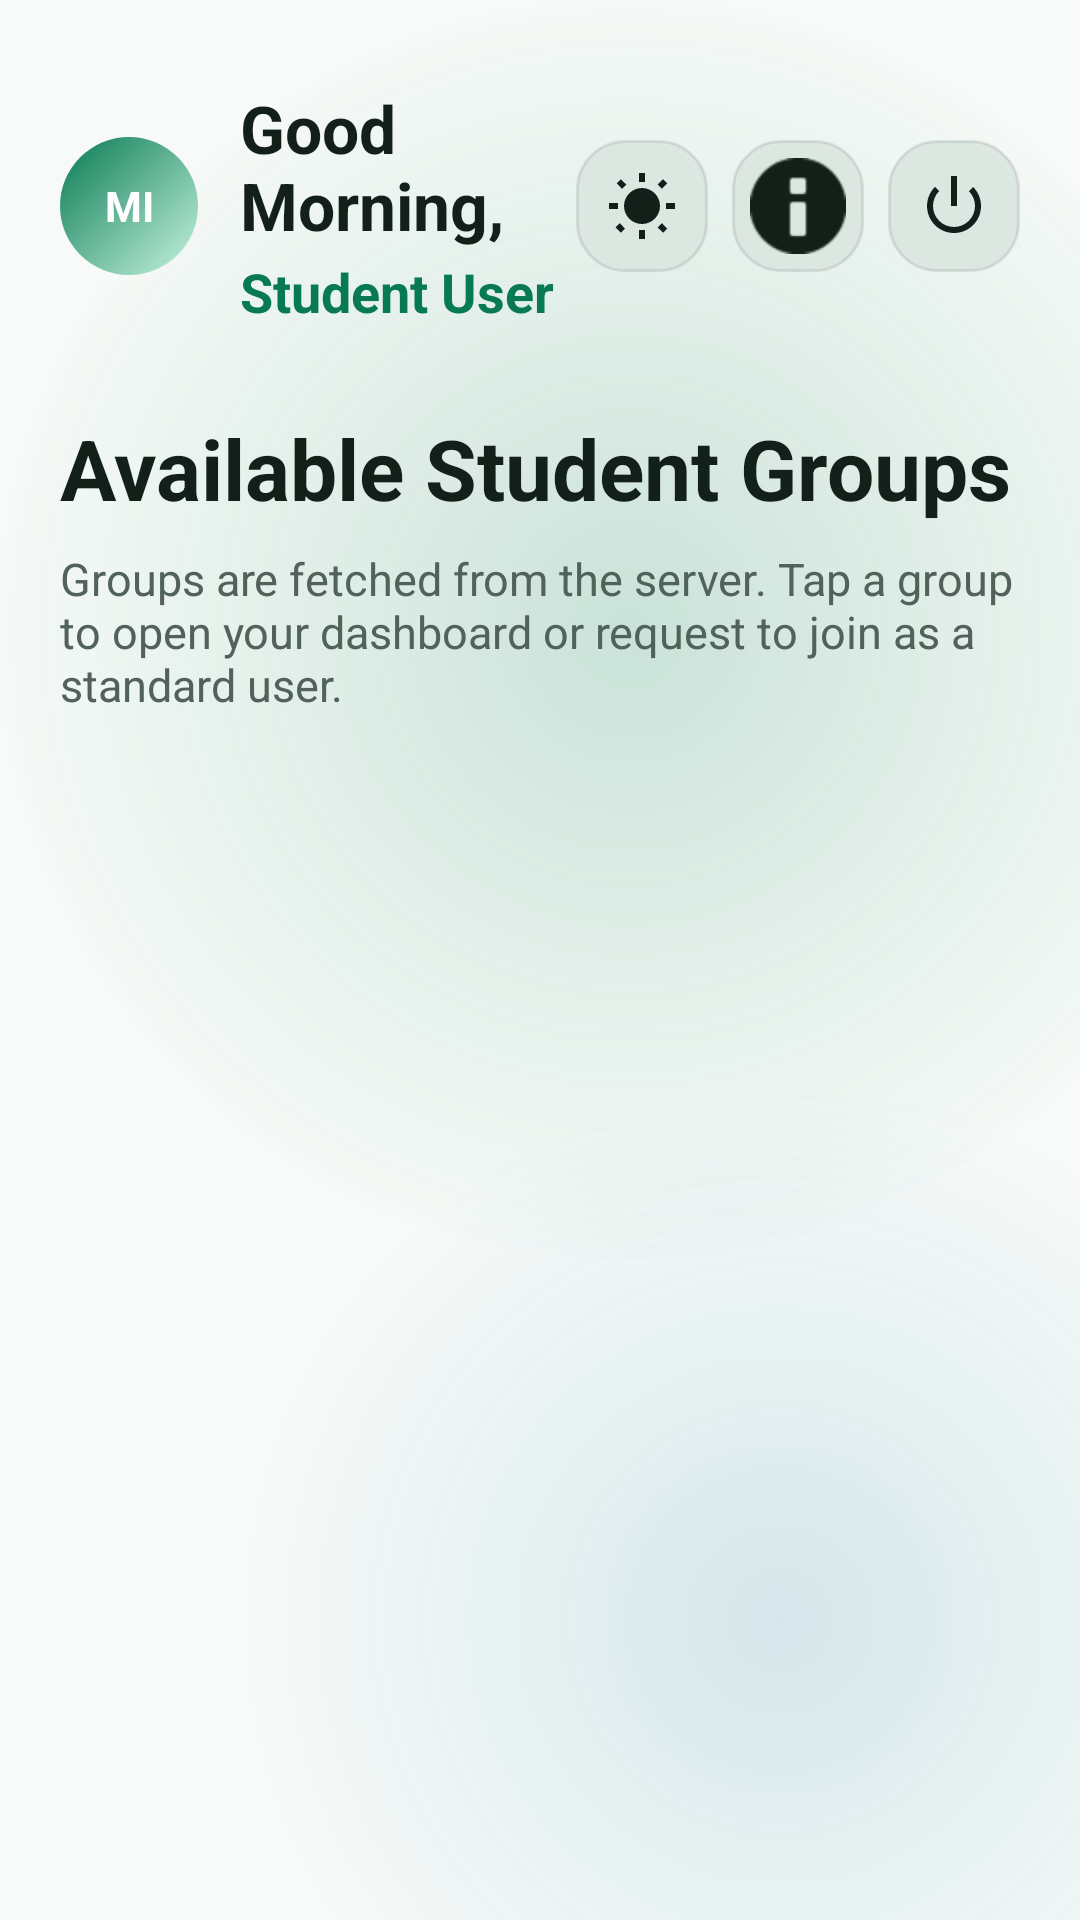

Produce the Android XML layout that renders to this screen, including the resource entries it uses.
<!-- AndroidManifest.xml: application theme Theme.ManageIt -->
<!-- res/layout/activity_main.xml -->
<?xml version="1.0" encoding="utf-8"?>
<LinearLayout xmlns:android="http://schemas.android.com/apk/res/android"
    android:layout_width="match_parent"
    android:layout_height="match_parent"
    android:background="@drawable/bg_screen_gradient"
    android:orientation="vertical"
    android:paddingHorizontal="20dp"
    android:paddingTop="28dp"
    android:paddingBottom="20dp">

    <LinearLayout
        android:layout_width="match_parent"
        android:layout_height="wrap_content"
        android:gravity="center_vertical"
        android:orientation="horizontal">

        <FrameLayout
            android:layout_width="46dp"
            android:layout_height="46dp"
            android:background="@drawable/bg_avatar_primary">

            <TextView
                android:layout_width="match_parent"
                android:layout_height="match_parent"
                android:gravity="center"
                android:text="MI"
                android:textColor="@color/on_primary"
                android:textStyle="bold" />
        </FrameLayout>

        <LinearLayout
            android:layout_width="0dp"
            android:layout_height="wrap_content"
            android:layout_marginStart="14dp"
            android:layout_weight="1"
            android:orientation="vertical">

            <TextView
                android:id="@+id/tv_main_greeting"
                android:layout_width="wrap_content"
                android:layout_height="wrap_content"
                android:text="Good Morning,"
                android:textColor="@color/on_surface"
                android:textSize="22sp"
                android:textStyle="bold" />

            <TextView
                android:id="@+id/tv_main_user_name"
                android:layout_width="wrap_content"
                android:layout_height="wrap_content"
                android:layout_marginTop="2dp"
                android:text="Student User"
                android:textColor="@color/primary"
                android:textSize="18sp"
                android:textStyle="bold" />
        </LinearLayout>

        <ImageButton
            android:id="@+id/btn_theme_mode"
            android:layout_width="44dp"
            android:layout_height="44dp"
            android:layout_marginEnd="8dp"
            android:background="@drawable/bg_button_secondary"
            android:contentDescription="Switch UI mode"
            android:padding="12dp"
            android:src="@drawable/ic_theme_light"
            android:tint="@color/on_surface" />

        <ImageButton
            android:id="@+id/btn_about"
            android:layout_width="44dp"
            android:layout_height="44dp"
            android:layout_marginEnd="8dp"
            android:background="@drawable/bg_button_secondary"
            android:contentDescription="About"
            android:padding="12dp"
            android:src="@android:drawable/ic_dialog_info"
            android:tint="@color/on_surface" />

        <ImageButton
            android:id="@+id/btn_logout"
            android:layout_width="44dp"
            android:layout_height="44dp"
            android:background="@drawable/bg_button_secondary"
            android:contentDescription="Logout"
            android:padding="12dp"
            android:src="@android:drawable/ic_lock_power_off"
            android:tint="@color/on_surface" />
    </LinearLayout>

    <TextView
        android:layout_width="wrap_content"
        android:layout_height="wrap_content"
        android:layout_marginTop="28dp"
        android:text="Available Student Groups"
        android:textColor="@color/on_surface"
        android:textSize="28sp"
        android:textStyle="bold" />

    <TextView
        android:layout_width="match_parent"
        android:layout_height="wrap_content"
        android:layout_marginTop="8dp"
        android:text="Groups are fetched from the server. Tap a group to open your dashboard or request to join as a standard user."
        android:textColor="@color/on_surface_variant"
        android:textSize="15sp" />

    <ListView
        android:id="@+id/lv_groups"
        android:layout_width="match_parent"
        android:layout_height="0dp"
        android:layout_marginTop="20dp"
        android:layout_weight="1"
        android:divider="@android:color/transparent"
        android:dividerHeight="12dp"
        android:listSelector="@android:color/transparent"
        android:overScrollMode="never"
        android:scrollbars="none" />

</LinearLayout>
<!-- resources referenced by this layout -->
<resources>
  <color name="on_primary">#FFFFFF</color>
  <color name="on_surface">#13201A</color>
  <color name="on_surface_variant">#506259</color>
  <color name="primary">#087A53</color>
  <!-- drawable bg_avatar_primary (drawable) -->
  <?xml version="1.0" encoding="utf-8"?>
  <shape xmlns:android="http://schemas.android.com/apk/res/android"
      android:shape="oval">
      <gradient
          android:angle="315"
          android:endColor="@color/primary_container"
          android:startColor="@color/primary" />
  </shape>
  <!-- drawable bg_button_secondary (drawable) -->
  <?xml version="1.0" encoding="utf-8"?>
  <selector xmlns:android="http://schemas.android.com/apk/res/android">
      <item android:state_pressed="true">
          <shape android:shape="rectangle">
              <solid android:color="@color/surface_container_highest" />
              <corners android:radius="16dp" />
          </shape>
      </item>
      <item>
          <shape android:shape="rectangle">
              <solid android:color="@color/surface_container_high" />
              <corners android:radius="16dp" />
              <stroke
                  android:width="1dp"
                  android:color="#223C4A42" />
          </shape>
      </item>
  </selector>
  <!-- drawable ic_theme_light (drawable) -->
  <?xml version="1.0" encoding="utf-8"?>
  <vector xmlns:android="http://schemas.android.com/apk/res/android"
      android:width="24dp"
      android:height="24dp"
      android:viewportWidth="24"
      android:viewportHeight="24">
      <path
          android:fillColor="@color/on_surface"
          android:pathData="M6.76,4.84L4.96,3.05L3.55,4.46L5.34,6.26L6.76,4.84ZM1,13H4V11H1V13ZM11,1H13V4H11V1ZM4.96,20.95L6.37,19.54L4.58,17.74L3.16,19.16L4.96,20.95ZM17.24,4.84L19.03,3.04L20.44,4.45L18.64,6.24L17.24,4.84ZM12,6C8.69,6 6,8.69 6,12C6,15.31 8.69,18 12,18C15.31,18 18,15.31 18,12C18,8.69 15.31,6 12,6ZM20,11V13H23V11H20ZM17.24,19.16L19.04,20.95L20.45,19.54L18.66,17.74L17.24,19.16ZM11,20H13V23H11V20Z" />
  </vector>
  <style name="Theme.ManageIt" parent="Theme.MaterialComponents.DayNight.NoActionBar">
          <item name="colorPrimary">@color/primary</item>
          <item name="colorPrimaryVariant">@color/primary_container</item>
          <item name="colorOnPrimary">@color/on_primary</item>
          <item name="colorSecondary">@color/tertiary</item>
          <item name="colorSecondaryVariant">@color/tertiary_container</item>
          <item name="colorOnSecondary">@color/on_tertiary_container</item>
          <item name="colorSurface">@color/surface</item>
          <item name="colorOnSurface">@color/on_surface</item>
          <item name="android:windowBackground">@color/surface</item>
          <item name="android:statusBarColor">@color/surface</item>
          <item name="android:navigationBarColor">@color/surface</item>
          <item name="android:windowLightStatusBar" tools:targetApi="m">true</item>
          <item name="android:windowLightNavigationBar" tools:targetApi="o_mr1">true</item>
          <item name="android:forceDarkAllowed" tools:targetApi="q">false</item>
      </style>
  <color name="primary_container">#C7F4DF</color>
  <color name="surface_container_highest">#CFDCD5</color>
  <color name="surface_container_high">#DDE7E1</color>
  <color name="surface">#F7FAF8</color>
  <color name="screen_glow_primary_center">#16087A53</color>
  <color name="screen_glow_primary_end">#00087A53</color>
  <color name="screen_glow_primary_start">#30087A53</color>
  <color name="screen_glow_tertiary_center">#10006D96</color>
  <color name="screen_glow_tertiary_end">#00006D96</color>
  <color name="screen_glow_tertiary_start">#22006D96</color>
  <color name="tertiary">#006D96</color>
  <color name="tertiary_container">#C7EFFF</color>
  <color name="on_tertiary_container">#00344A</color>
</resources>
